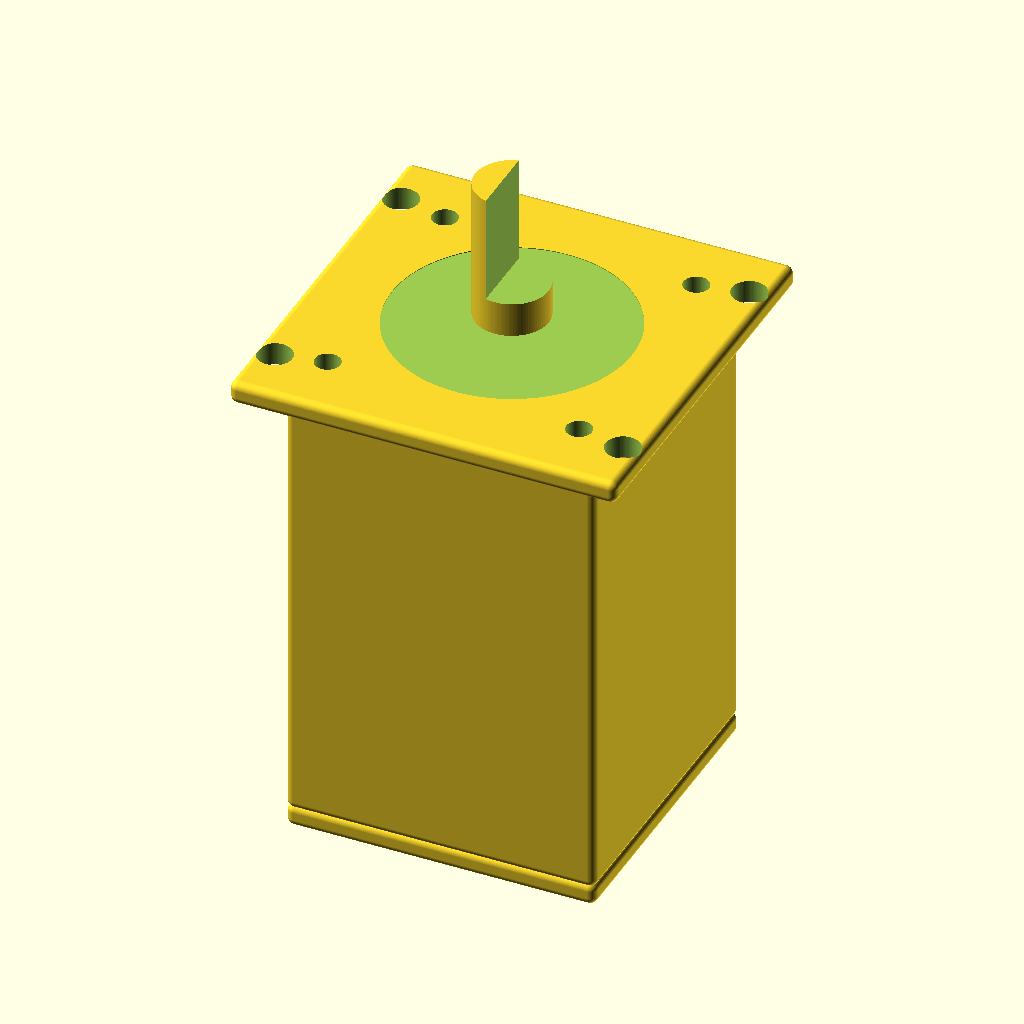
Cell 1: the model at its default parameters.
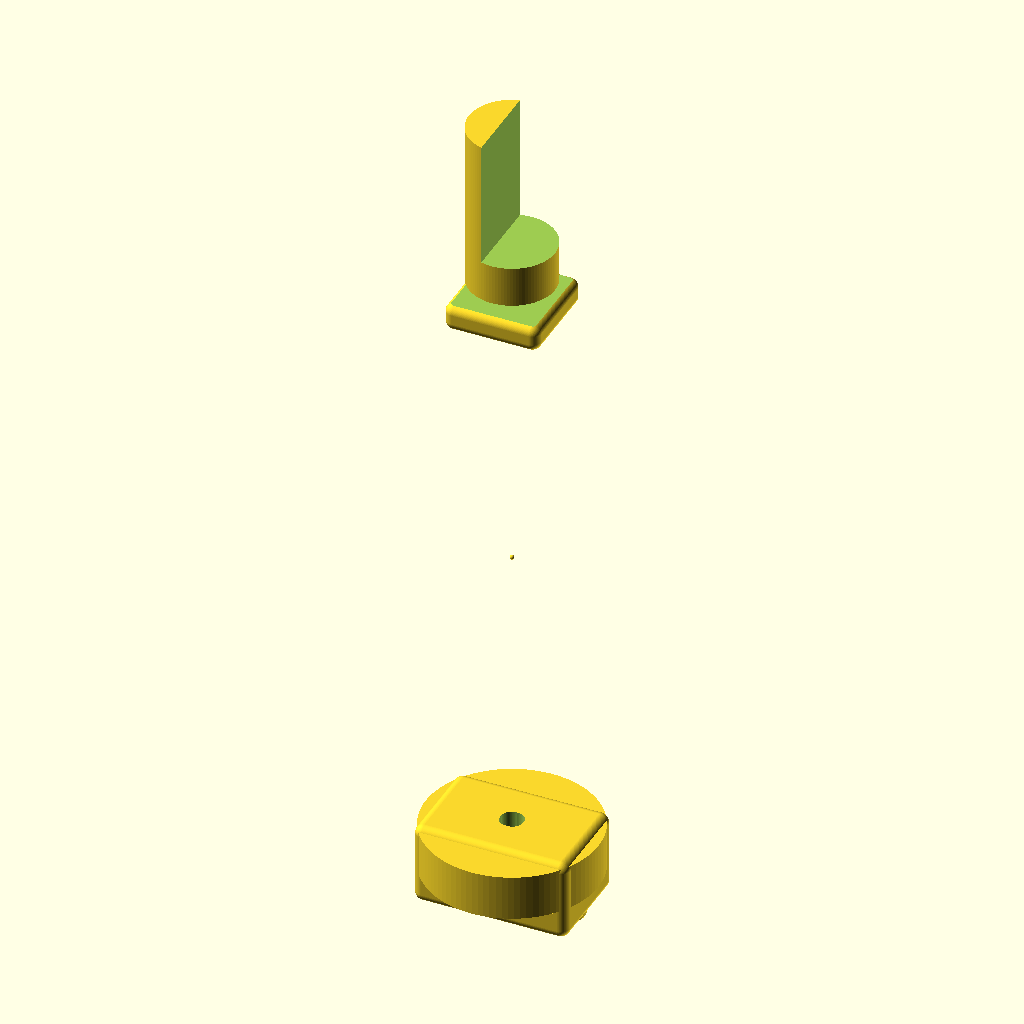
Cell 2 — frame_size_mm set to 1, the other parameters unchanged.
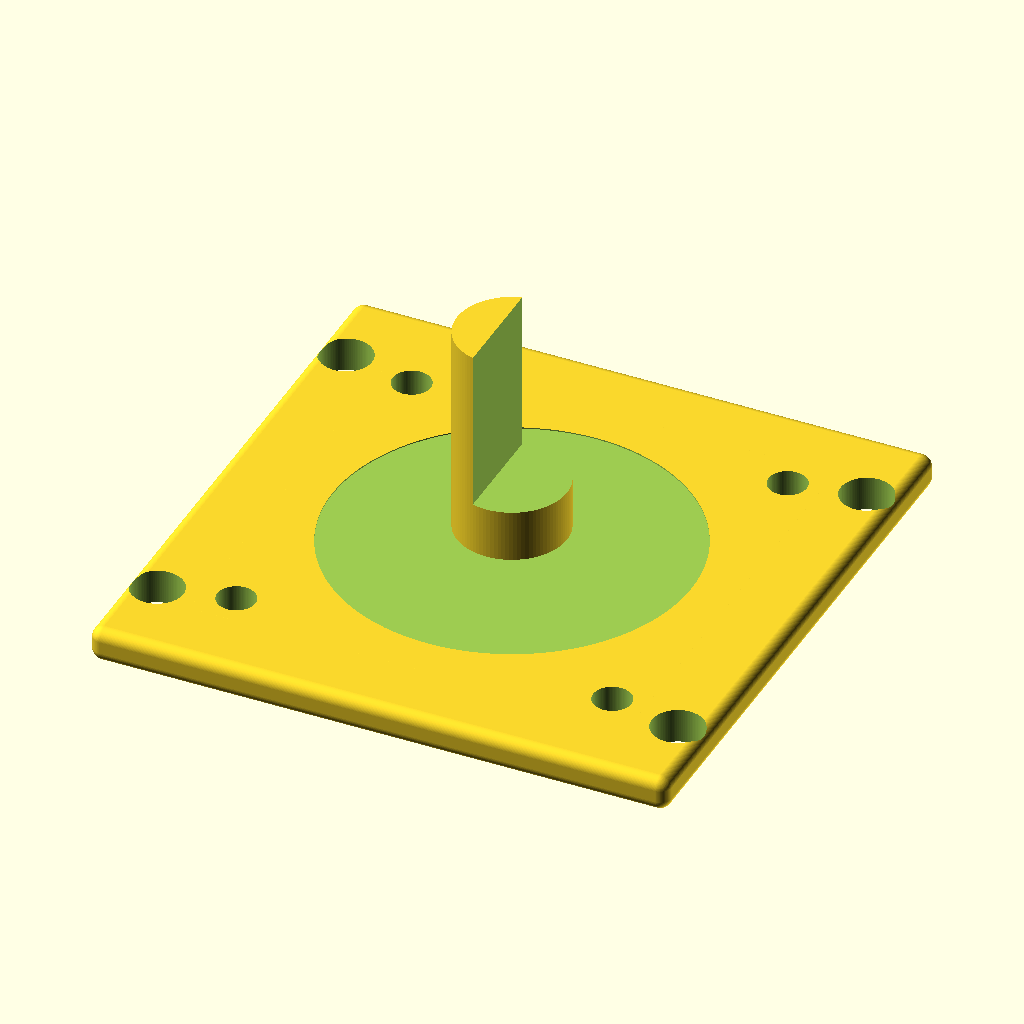
Cell 3 — body_length_mm set to 1, the other parameters unchanged.
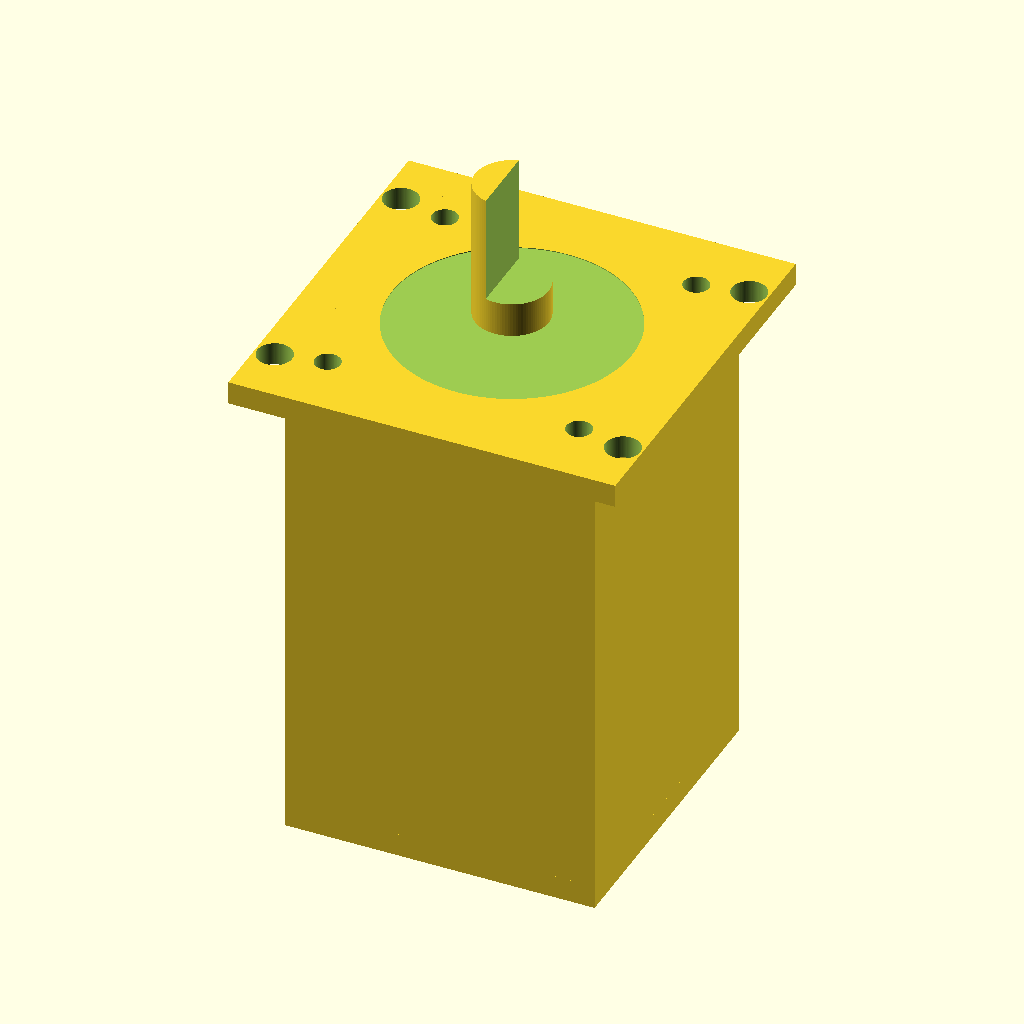
Cell 4: the same model with corner_radius_mm = 0.
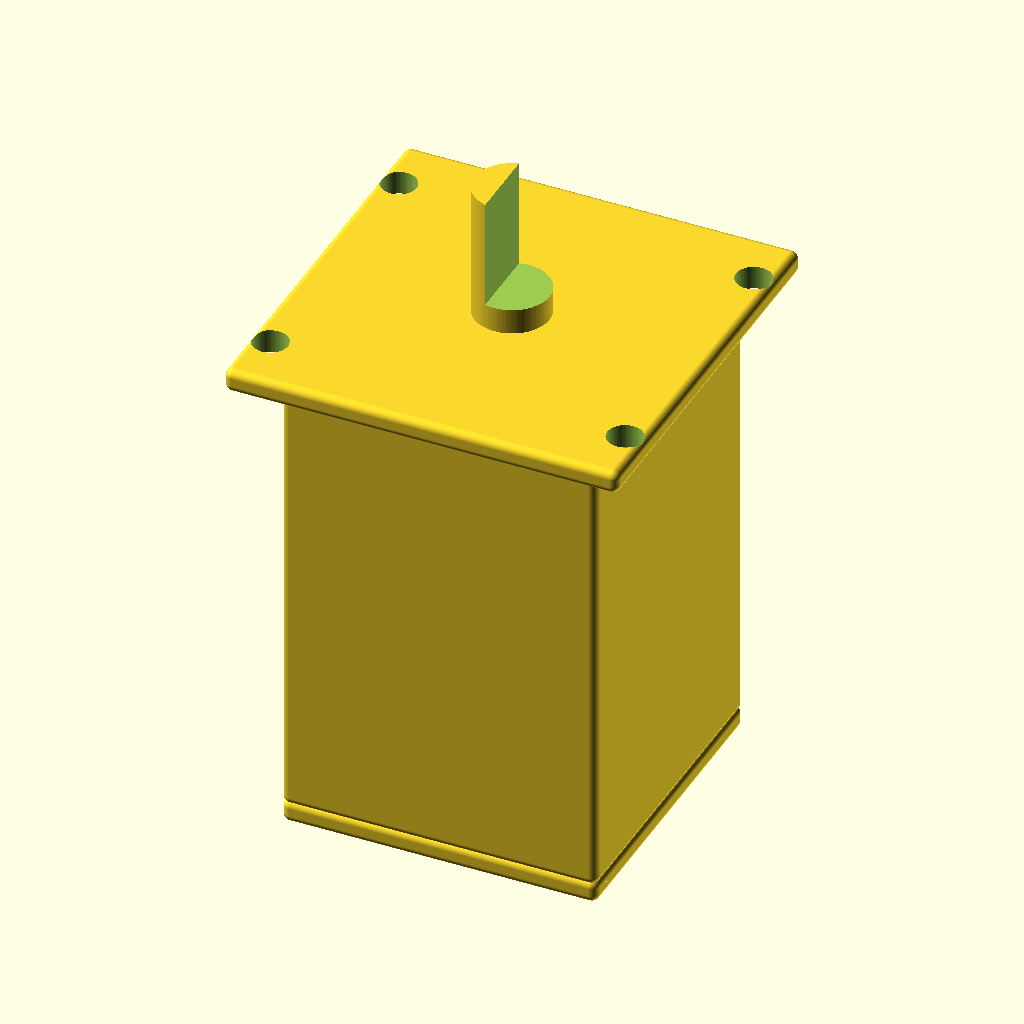
Cell 5: the same model with faceplate_thickness_mm = 0.5.
The same orthographic view direction (rotation 55°, 0°, 25°; colour scheme Cornfield) for every cell, with the view re-fitted per cell, so scale and position can differ between cells.
Source of the model, results/craft/scad/servo_motor__Lichuan_M01330_80ST.scad:
$fn = 96;

// -------------------- Parameters --------------------
frame_size_mm = 80; //[40:160:1]
body_length_mm = 120; //[60:240:1]
corner_radius_mm = 2; //[0:6:0.5]

faceplate_thickness_mm = 6; //[3:12:0.5]
pilot_diameter_mm = 50; //[25:100:0.5]
pilot_height_mm = 2; //[1:6:0.5]

shaft_diameter_mm = 19; //[9.5:38:0.5]
shaft_length_mm = 40; //[20:80:1]
shaft_flat_depth_mm = 1; //[0.5:3:0.1]
shaft_flat_length_mm = 25; //[10:60:1]

mount_hole_diameter_mm = 6.6; //[3:10:0.1]
mount_hole_square_pitch_mm = 65; //[40:120:0.5]

rear_endcap_thickness_mm = 6; //[3:12:0.5]

// Connector/terminal box (rear-side)
connector_block_width_mm = 34; //[13:60:1]
connector_block_height_mm = 22; //[9:45:1]
connector_block_depth_mm = 18; //[7:40:1]
connector_offset_x_mm = 0; //[-20:20:1]
connector_offset_y_mm = 0; //[-20:20:1]

// Extra servo features (typical 80mm frame servo)
flange_ear_extra_mm = 10; //[0:20:1]     // mounting ear extension beyond frame
flange_ear_thickness_mm = 6; //[3:12:0.5]
flange_ear_hole_diameter_mm = 9; //[5:14:0.5]
flange_ear_hole_pitch_x_mm = 90; //[70:120:0.5]  // ear hole spacing (left-right)
flange_ear_hole_pitch_y_mm = 70; //[50:110:0.5]  // ear hole spacing (up-down)

rear_boss_diameter_mm = 38; //[20:70:0.5]
rear_boss_length_mm = 10; //[5:25:0.5]

front_recess_diameter_mm = 62; //[40:90:0.5]
front_recess_depth_mm = 1.2; //[0.5:4:0.1]

overlap_mm = 1; //[0.5:2:0.1]

// -------------------- Derived --------------------
body_w = frame_size_mm;
body_h = frame_size_mm;
body_l = body_length_mm;

flange_w = frame_size_mm;
flange_h = frame_size_mm;
flange_t = faceplate_thickness_mm;

rear_cap_t = rear_endcap_thickness_mm;

shaft_r = shaft_diameter_mm/2;
shaft_l = shaft_length_mm;

front_boss_r = pilot_diameter_mm/2;
front_boss_h = pilot_height_mm;

rear_boss_r = rear_boss_diameter_mm/2;
rear_boss_l = rear_boss_length_mm;

ear_w = flange_w + 2*flange_ear_extra_mm;
ear_h = flange_h + 2*flange_ear_extra_mm;
ear_t = flange_ear_thickness_mm;

front_face_z = body_l/2 + flange_t/2 - overlap_mm;
rear_face_z  = -body_l/2 - rear_cap_t/2 + overlap_mm;

// -------------------- Helpers --------------------
module rounded_box(size=[10,10,10], r=1, center=true) {
  sx = size[0]; sy = size[1]; sz = size[2];
  rr = min(r, sx/2, sy/2, sz/2);
  translate(center ? [0,0,0] : [sx/2, sy/2, sz/2])
    minkowski() {
      cube([sx-2*rr, sy-2*rr, sz-2*rr], center=true);
      sphere(r=rr);
    }
}

module servo_motor() {
  // One connected solid: union of all positive geometry, then subtract holes/details.
  difference() {
    union() {
      // Main body (rounded)
      rounded_box([body_w, body_h, body_l], r=corner_radius_mm, center=true);

      // Front faceplate (square)
      translate([0,0, body_l/2 + flange_t/2 - overlap_mm])
        rounded_box([flange_w, flange_h, flange_t], r=corner_radius_mm, center=true);

      // Mounting ears/flange (wider than body) - connected to faceplate
      translate([0,0, body_l/2 + ear_t/2 - overlap_mm])
        rounded_box([ear_w, ear_h, ear_t], r=corner_radius_mm, center=true);

      // Front pilot boss (register)
      translate([0,0, body_l/2 + flange_t - overlap_mm + front_boss_h/2])
        cylinder(r=front_boss_r, h=front_boss_h, center=true);

      // Output shaft
      translate([0,0, body_l/2 + flange_t - overlap_mm + shaft_l/2])
        cylinder(r=shaft_r, h=shaft_l, center=true);

      // Rear endcap
      translate([0,0, -body_l/2 - rear_cap_t/2 + overlap_mm])
        rounded_box([body_w, body_h, rear_cap_t], r=corner_radius_mm, center=true);

      // Rear boss (encoder/cover cylinder) - connected to rear cap
      translate([0,0, -body_l/2 - rear_cap_t + overlap_mm - rear_boss_l/2])
        cylinder(r=rear_boss_r, h=rear_boss_l, center=true);

      // Connector/terminal box on rear cap (connected)
      // Place it on the rear cap face, protruding outward in -Z direction.
      translate([
        connector_offset_x_mm,
        connector_offset_y_mm,
        (-body_l/2 - rear_cap_t + overlap_mm) - connector_block_depth_mm/2 + overlap_mm
      ])
        rounded_box(
          [connector_block_width_mm, connector_block_height_mm, connector_block_depth_mm],
          r=min(2, min(connector_block_width_mm, connector_block_height_mm)/8),
          center=true
        );

      // Small rear cable strain relief nub (connected to connector box)
      nub_r = min(6, connector_block_height_mm*0.22);
      nub_l = max(8, connector_block_depth_mm*0.55);
      translate([
        connector_offset_x_mm + connector_block_width_mm/2 - nub_r - 1,
        connector_offset_y_mm,
        (-body_l/2 - rear_cap_t + overlap_mm) - connector_block_depth_mm + nub_l/2
      ])
        cylinder(r=nub_r, h=nub_l, center=true);
    }

    // -------------------- Subtractions --------------------

    // Front flange corner mounting holes (through faceplate)
    for (x = [-1, 1], y = [-1, 1]) {
      translate([x*mount_hole_square_pitch_mm/2, y*mount_hole_square_pitch_mm/2, front_face_z])
        cylinder(r=mount_hole_diameter_mm/2, h=flange_t + 6*overlap_mm, center=true);
    }

    // Mounting ear holes (through ears)
    for (x = [-1, 1], y = [-1, 1]) {
      translate([x*flange_ear_hole_pitch_x_mm/2, y*flange_ear_hole_pitch_y_mm/2, body_l/2 + ear_t/2 - overlap_mm])
        cylinder(r=flange_ear_hole_diameter_mm/2, h=ear_t + 6*overlap_mm, center=true);
    }

    // Front face recess ring (gives recognizable front face detail)
    translate([0,0, body_l/2 + flange_t - front_recess_depth_mm/2 + overlap_mm])
      cylinder(r=front_recess_diameter_mm/2, h=front_recess_depth_mm + 2*overlap_mm, center=true);

    // Shaft flat (cut near shaft end)
    translate([
      shaft_r - shaft_flat_depth_mm/2,
      0,
      (body_l/2 + flange_t - overlap_mm) + (shaft_l - shaft_flat_length_mm/2)
    ])
      cube([shaft_diameter_mm + 4*overlap_mm, shaft_diameter_mm + 4*overlap_mm, shaft_flat_length_mm + 6*overlap_mm], center=true);

    // Rear cap screw holes (typical rear cover screws) - shallow
    rear_screw_r = 2.2;
    rear_screw_pitch = frame_size_mm*0.62;
    for (x = [-1, 1], y = [-1, 1]) {
      translate([x*rear_screw_pitch/2, y*rear_screw_pitch/2, rear_face_z])
        cylinder(r=rear_screw_r, h=rear_cap_t + 6*overlap_mm, center=true);
    }
  }
}

// Assembly
servo_motor();
Parameter table extracted from the source (name, type, default, range or options):
frame_size_mm: number, default 80, range 1 to 40, step 160
body_length_mm: number, default 120, range 1 to 60, step 240
corner_radius_mm: number, default 2, range 0 to 0.5, step 6
faceplate_thickness_mm: number, default 6, range 0.5 to 3, step 12
pilot_diameter_mm: number, default 50, range 0.5 to 25, step 100
pilot_height_mm: number, default 2, range 0.5 to 1, step 6
shaft_diameter_mm: number, default 19, range 0.5 to 9.5, step 38
shaft_length_mm: number, default 40, range 1 to 20, step 80
shaft_flat_depth_mm: number, default 1, range 0.1 to 0.5, step 3
shaft_flat_length_mm: number, default 25, range 1 to 10, step 60
mount_hole_diameter_mm: number, default 6.6, range 0.1 to 3, step 10
mount_hole_square_pitch_mm: number, default 65, range 0.5 to 40, step 120
rear_endcap_thickness_mm: number, default 6, range 0.5 to 3, step 12
connector_block_width_mm: number, default 34, range 1 to 13, step 60
connector_block_height_mm: number, default 22, range 1 to 9, step 45
connector_block_depth_mm: number, default 18, range 1 to 7, step 40
connector_offset_x_mm: number, default 0, range -20 to 1, step 20
connector_offset_y_mm: number, default 0, range -20 to 1, step 20
flange_ear_extra_mm: number, default 10, range 0 to 1, step 20
flange_ear_thickness_mm: number, default 6, range 0.5 to 3, step 12
flange_ear_hole_diameter_mm: number, default 9, range 0.5 to 5, step 14
flange_ear_hole_pitch_x_mm: number, default 90, range 0.5 to 70, step 120
flange_ear_hole_pitch_y_mm: number, default 70, range 0.5 to 50, step 110
rear_boss_diameter_mm: number, default 38, range 0.5 to 20, step 70
rear_boss_length_mm: number, default 10, range 0.5 to 5, step 25
front_recess_diameter_mm: number, default 62, range 0.5 to 40, step 90
front_recess_depth_mm: number, default 1.2, range 0.1 to 0.5, step 4
overlap_mm: number, default 1, range 0.1 to 0.5, step 2
